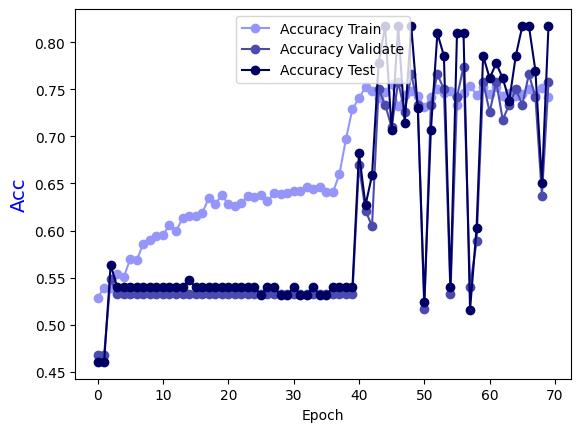

Values plotted in this chart, from the file beside it:
Epoch, Accuracy Train, Accuracy Validate, Accuracy Test
0.0, 0.5283, 0.4677, 0.4603
1.0, 0.5394, 0.4677, 0.4603
2.0, 0.5394, 0.5484, 0.5635
3.0, 0.5535, 0.5323, 0.5397
4.0, 0.5505, 0.5323, 0.5397
5.0, 0.5697, 0.5323, 0.5397
6.0, 0.5687, 0.5323, 0.5397
7.0, 0.5859, 0.5323, 0.5397
8.0, 0.5899, 0.5323, 0.5397
9.0, 0.5939, 0.5323, 0.5397
10.0, 0.5949, 0.5323, 0.5397
11.0, 0.6061, 0.5323, 0.5397
12.0, 0.599, 0.5323, 0.5397
13.0, 0.6131, 0.5323, 0.5397
14.0, 0.6152, 0.5323, 0.5476
15.0, 0.6152, 0.5323, 0.5397
16.0, 0.6182, 0.5323, 0.5397
17.0, 0.6343, 0.5323, 0.5397
18.0, 0.6283, 0.5323, 0.5397
19.0, 0.6374, 0.5323, 0.5397
20.0, 0.6283, 0.5323, 0.5397
21.0, 0.6263, 0.5323, 0.5397
22.0, 0.6293, 0.5323, 0.5397
23.0, 0.6364, 0.5323, 0.5397
24.0, 0.6354, 0.5323, 0.5397
25.0, 0.6374, 0.5323, 0.5317
26.0, 0.6313, 0.5323, 0.5397
27.0, 0.6394, 0.5323, 0.5397
28.0, 0.6384, 0.5323, 0.5317
29.0, 0.6394, 0.5323, 0.5317
30.0, 0.6424, 0.5323, 0.5397
31.0, 0.6424, 0.5323, 0.5317
32.0, 0.6465, 0.5323, 0.5317
33.0, 0.6444, 0.5323, 0.5397
34.0, 0.6465, 0.5323, 0.5317
35.0, 0.6414, 0.5323, 0.5317
36.0, 0.6404, 0.5323, 0.5397
37.0, 0.6596, 0.5323, 0.5397
38.0, 0.697, 0.5323, 0.5397
39.0, 0.7293, 0.5323, 0.5397
40.0, 0.7404, 0.6694, 0.6825
41.0, 0.7525, 0.621, 0.627
42.0, 0.7485, 0.6048, 0.6587
43.0, 0.7404, 0.75, 0.7778
44.0, 0.7475, 0.7339, 0.8175
45.0, 0.7556, 0.7097, 0.7063
46.0, 0.7323, 0.7581, 0.8175
47.0, 0.7444, 0.7258, 0.7143
48.0, 0.7485, 0.7661, 0.8175
49.0, 0.7434, 0.7339, 0.7302
50.0, 0.7313, 0.5161, 0.5238
51.0, 0.7414, 0.7339, 0.7063
52.0, 0.7505, 0.7661, 0.8095
53.0, 0.7465, 0.75, 0.7857
54.0, 0.7485, 0.5323, 0.5397
55.0, 0.7333, 0.7419, 0.8095
56.0, 0.7465, 0.7742, 0.8095
57.0, 0.7535, 0.5403, 0.5159
58.0, 0.7444, 0.5887, 0.6032
59.0, 0.7525, 0.7581, 0.7857
... 10 more rows
